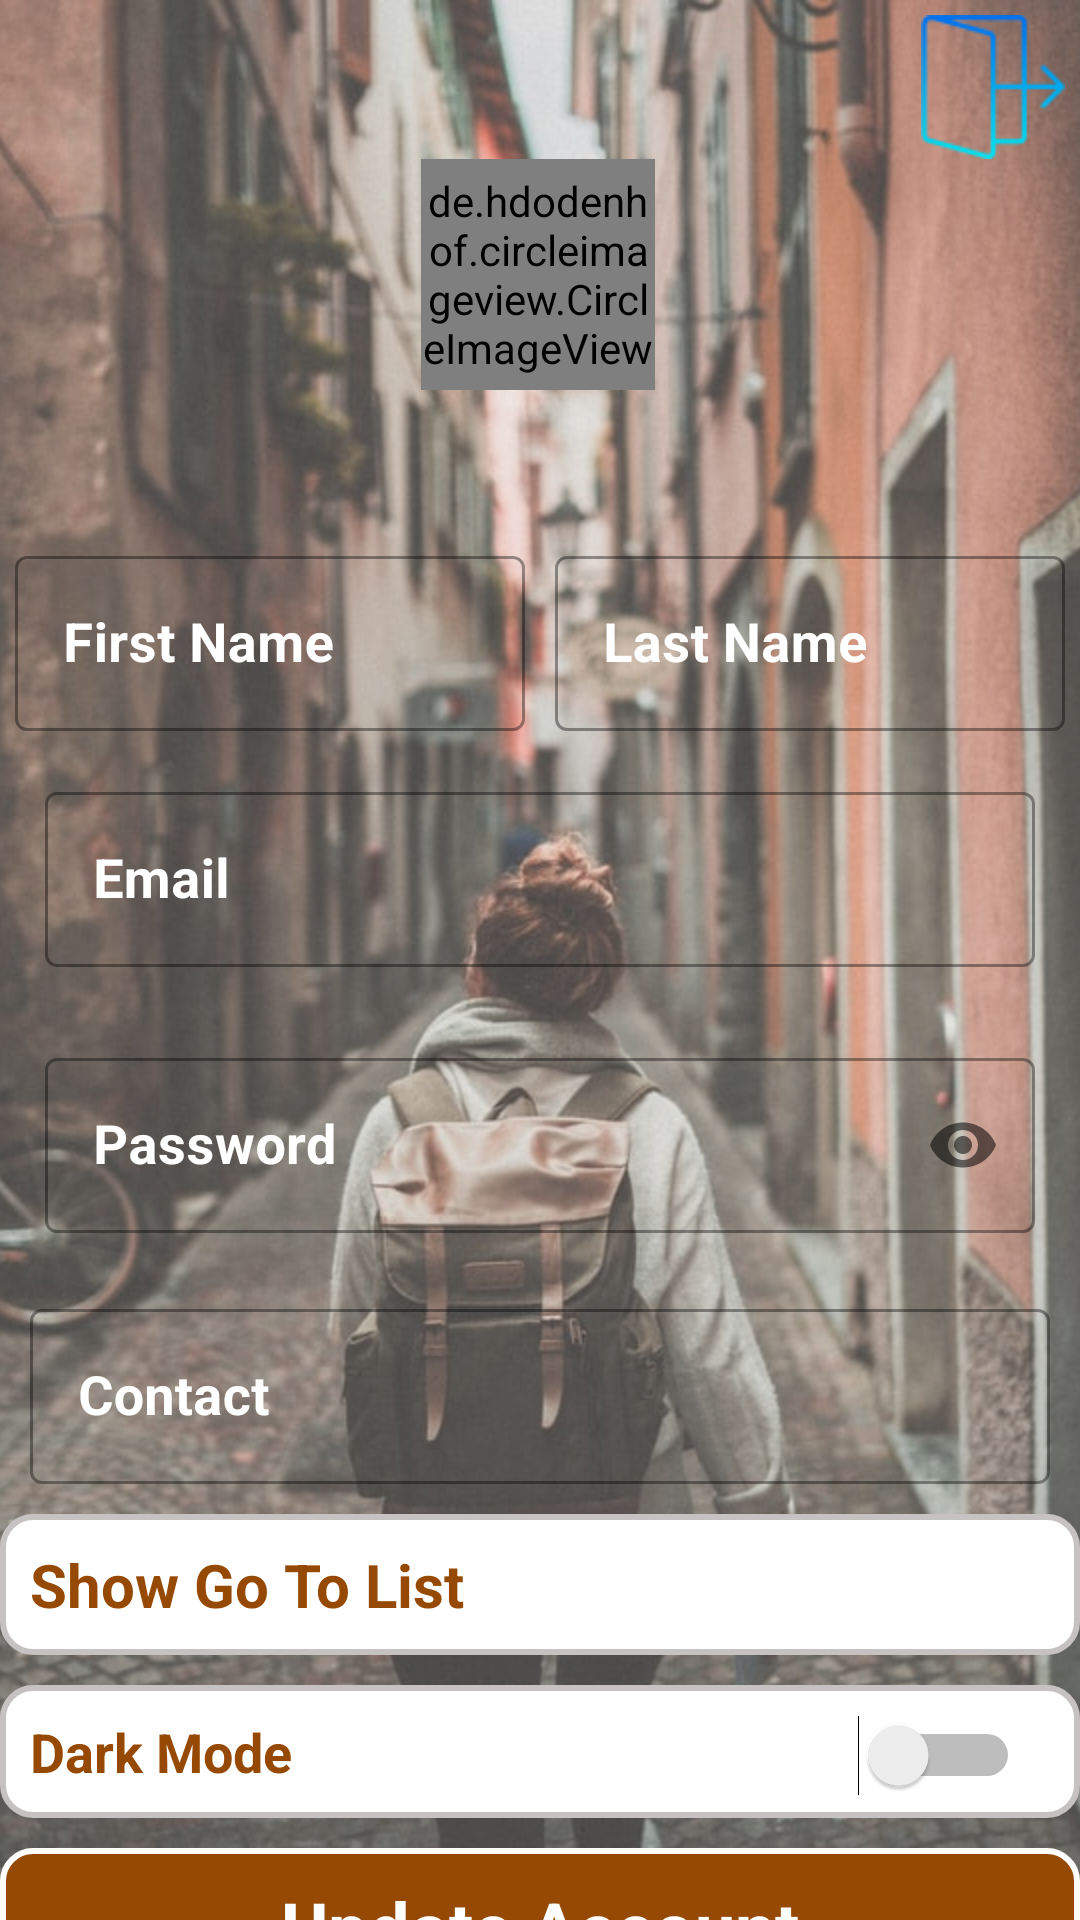

The Android layout XML behind this screen, and the referenced resources:
<!-- AndroidManifest.xml: application theme Theme.Light -->
<!-- res/layout/activity_profile.xml -->
<?xml version="1.0" encoding="utf-8"?>
<androidx.constraintlayout.widget.ConstraintLayout xmlns:android="http://schemas.android.com/apk/res/android"
    xmlns:app="http://schemas.android.com/apk/res-auto"
    xmlns:tools="http://schemas.android.com/tools"
    android:layout_width="match_parent"
    android:layout_height="match_parent"
    android:orientation="vertical"
    tools:context=".ui.ProfileActivity">

    <ImageView
        android:id="@+id/imageView3"
        android:layout_width="match_parent"
        android:layout_height="match_parent"
        android:alpha="0.8"
        android:scaleType="centerCrop"
        android:src="@drawable/back_img"></ImageView>

    <ImageView
        android:id="@+id/img_logout"
        android:layout_width="48dp"
        android:layout_height="48dp"
        android:layout_margin="5dp"
        android:layout_gravity="end"
        android:src="@drawable/logout"
        app:layout_constraintEnd_toEndOf="parent"
        app:layout_constraintTop_toTopOf="parent"></ImageView>


    <de.hdodenhof.circleimageview.CircleImageView
        android:id="@+id/img_profile"
        android:layout_width="78dp"
        android:layout_height="77dp"
        android:layout_gravity="center"
        android:src="@drawable/back_img"
        app:layout_constraintEnd_toEndOf="parent"
        app:layout_constraintHorizontal_bias="0.498"
        app:layout_constraintStart_toStartOf="parent"
        app:layout_constraintTop_toBottomOf="@id/img_logout"></de.hdodenhof.circleimageview.CircleImageView>

    <LinearLayout
        android:layout_width="match_parent"
        android:layout_height="wrap_content"
        android:orientation="horizontal"
        android:id="@+id/linearLayout"
        android:weightSum="2"
        app:layout_constraintTop_toBottomOf="@id/img_profile"
        app:layout_constraintStart_toStartOf="@id/img_profile"
        app:layout_constraintEnd_toEndOf="@id/img_profile">


        <com.google.android.material.textfield.TextInputLayout
            style="@style/Widget.MaterialComponents.TextInputLayout.OutlinedBox"
            android:layout_width="match_parent"
            android:layout_weight="1"
            android:layout_height="wrap_content"
            android:layout_marginLeft="5dp"
            android:layout_marginTop="50dp"
            android:layout_marginRight="5dp"
            android:hint="First Name"
            android:textColorHint="@color/white">

            <com.google.android.material.textfield.TextInputEditText
                android:id="@+id/et_fname"
                android:textColor="@color/white"
                android:textStyle="bold"
                android:textSize="18dp"
                android:layout_width="match_parent"
                android:layout_height="wrap_content"></com.google.android.material.textfield.TextInputEditText>
        </com.google.android.material.textfield.TextInputLayout>

        <com.google.android.material.textfield.TextInputLayout
            android:id="@+id/textInputLayout"
            style="@style/Widget.MaterialComponents.TextInputLayout.OutlinedBox"
            android:layout_width="match_parent"
            android:layout_weight="1"
            android:layout_height="wrap_content"
            android:layout_marginLeft="5dp"
            android:layout_marginTop="50dp"
            android:layout_marginRight="5dp"
            android:hint="Last Name"
            android:textColorHint="@color/white">

            <com.google.android.material.textfield.TextInputEditText
                android:id="@+id/et_lname"
                android:textColor="@color/white"
                android:textStyle="bold"
                android:textSize="18dp"
                android:layout_width="match_parent"
                android:layout_height="wrap_content"></com.google.android.material.textfield.TextInputEditText>
        </com.google.android.material.textfield.TextInputLayout>

    </LinearLayout>

    <com.google.android.material.textfield.TextInputLayout
        style="@style/Widget.MaterialComponents.TextInputLayout.OutlinedBox"
        android:layout_width="match_parent"
        android:layout_height="wrap_content"
        android:id="@+id/textInputLayout2"
        app:layout_constraintTop_toBottomOf="@id/linearLayout"
        app:layout_constraintStart_toStartOf="@id/linearLayout"
        app:layout_constraintEnd_toEndOf="@id/linearLayout"
        android:layout_marginLeft="5dp"
        android:padding="10dp"
        android:textColorHint="@color/white"
        android:layout_marginTop="5dp"
        android:layout_marginRight="5dp"
        android:hint="Email">

        <com.google.android.material.textfield.TextInputEditText
            android:id="@+id/et_email"
            android:textStyle="bold"
            android:textColorHint="@color/white"
            android:textSize="18dp"
            android:textColor="@color/white"
            android:layout_width="match_parent"
            android:layout_height="wrap_content"></com.google.android.material.textfield.TextInputEditText>
    </com.google.android.material.textfield.TextInputLayout>

    <com.google.android.material.textfield.TextInputLayout
        style="@style/Widget.MaterialComponents.TextInputLayout.OutlinedBox"
        android:layout_width="match_parent"
        android:layout_height="wrap_content"
        android:id="@+id/textInputLayout3"
        android:layout_marginLeft="5dp"
        app:layout_constraintStart_toStartOf="@id/textInputLayout2"
        app:layout_constraintTop_toBottomOf="@id/textInputLayout2"
        app:layout_constraintEnd_toEndOf="@id/textInputLayout2"
        android:padding="10dp"
        app:passwordToggleEnabled="true"
        android:textColorHint="@color/white"
        android:layout_marginTop="5dp"
        android:layout_marginRight="5dp"
        android:hint="Password">

        <com.google.android.material.textfield.TextInputEditText
            android:id="@+id/et_password"
            android:textStyle="bold"
            android:textSize="18dp"
            android:inputType="textPassword"
            android:textColor="@color/white"
            android:layout_width="match_parent"
            android:layout_height="wrap_content"></com.google.android.material.textfield.TextInputEditText>
    </com.google.android.material.textfield.TextInputLayout>

    <com.google.android.material.textfield.TextInputLayout
        android:id="@+id/textInputLayout5"
        style="@style/Widget.MaterialComponents.TextInputLayout.OutlinedBox"
        android:layout_width="match_parent"
        android:layout_height="wrap_content"
        android:hint="Contact"
        android:padding="10dp"
        android:textColorHint="@color/white"
        app:layout_constraintEnd_toEndOf="@+id/textInputLayout3"
        app:layout_constraintStart_toStartOf="@+id/textInputLayout3"
        app:layout_constraintTop_toBottomOf="@+id/textInputLayout3">

        <com.google.android.material.textfield.TextInputEditText
            android:id="@+id/et_contactNum"
            android:layout_width="match_parent"
            android:layout_height="wrap_content"
            android:textColor="@color/white"
            android:textSize="18dp"
            android:textStyle="bold"></com.google.android.material.textfield.TextInputEditText>
    </com.google.android.material.textfield.TextInputLayout>


    <androidx.cardview.widget.CardView
        android:id="@+id/card_gotoList"
        android:layout_width="372dp"
        android:layout_height="44dp"
        android:visibility="gone"
        android:layout_marginTop="10dp"
        app:cardCornerRadius="15dp"

        app:layout_constraintEnd_toEndOf="@+id/textInputLayout5"
        app:layout_constraintStart_toStartOf="@+id/textInputLayout5"
        app:layout_constraintTop_toBottomOf="@+id/textInputLayout5">

        <TextView
            android:layout_width="match_parent"
            android:layout_height="wrap_content"
            android:padding="10dp"
            android:text="Go To List"
            android:textColor="@color/black"
            android:textSize="18dp"></TextView>
    </androidx.cardview.widget.CardView>

    <TextView
        android:id="@+id/showGoToList"
        android:layout_width="match_parent"
        android:layout_height="wrap_content"
        android:background="@drawable/rounded_cornet_drawable"
        android:textColor="@color/btn_color"
        android:textStyle="bold"
        android:padding="10dp"
        android:textSize="20dp"
        android:text="Show Go To List"
        app:layout_constraintEnd_toEndOf="@+id/textInputLayout5"
        app:layout_constraintStart_toStartOf="@+id/textInputLayout5"
        app:layout_constraintTop_toBottomOf="@+id/textInputLayout5"></TextView>
    <RelativeLayout
        android:id="@+id/relativeLayout"
        android:layout_width="match_parent"
        android:layout_height="wrap_content"
        android:background="@drawable/rounded_cornet_drawable"
        android:orientation="horizontal"
        android:weightSum="2"
        android:layout_marginTop="10dp"
        app:layout_constraintEnd_toEndOf="parent"
        app:layout_constraintStart_toStartOf="@+id/showGoToList"
        app:layout_constraintTop_toBottomOf="@+id/showGoToList">

        <TextView
            android:layout_width="match_parent"
            android:layout_height="wrap_content"
            android:layout_alignParentStart="true"
            android:layout_alignParentTop="true"
            android:gravity="center_vertical"
            android:padding="10dp"
            android:text="Dark Mode"
            android:textColor="@color/btn_color"
            android:textSize="18dp"
            android:textStyle="bold"></TextView>

        <Switch
            android:layout_width="wrap_content"
            android:layout_height="wrap_content"
            android:layout_alignParentTop="true"
            android:layout_alignParentEnd="true"
            android:layout_marginTop="10dp"
            android:layout_marginEnd="20dp"
            android:id="@+id/darkModeSwitch"
            android:gravity="center_vertical"></Switch>
    </RelativeLayout>

    <TextView
        android:id="@+id/tv_updateAccountBtn"
        android:layout_width="match_parent"
        android:layout_height="wrap_content"
        android:layout_marginTop="10dp"
        android:background="@drawable/rounded_btn"
        android:gravity="center"
        android:padding="10dp"
        android:text="@string/update_account"
        android:textColor="@color/white"
        android:textSize="24dp"
        android:textStyle="bold"
        app:layout_constraintEnd_toEndOf="@+id/relativeLayout"
        app:layout_constraintStart_toStartOf="@+id/relativeLayout"
        app:layout_constraintTop_toBottomOf="@+id/relativeLayout"></TextView>

</androidx.constraintlayout.widget.ConstraintLayout>
<!-- resources referenced by this layout -->
<resources>
  <color name="black">#FF000000</color>
  <color name="btn_color">#FF964902</color>
  <color name="white">#FFFFFFFF</color>
  <!-- drawable back_img: jpg bitmap (drawable, 105802 bytes) -->
  <!-- drawable logout: png bitmap (drawable, 1821 bytes) -->
  <!-- drawable rounded_btn (drawable) -->
  <?xml version="1.0" encoding="utf-8"?>
  <shape xmlns:android="http://schemas.android.com/apk/res/android" android:shape="rectangle">
  
      <solid android:color="@color/btn_color"></solid>
      <corners android:radius="10dp"></corners>
      <stroke android:color="@color/white"
          android:width="2dp"></stroke>
  </shape>
  <!-- drawable rounded_cornet_drawable (drawable) -->
  <?xml version="1.0" encoding="utf-8"?>
  <shape xmlns:android="http://schemas.android.com/apk/res/android" android:shape="rectangle">
  
      <solid android:color="@color/white"></solid>
      <corners android:radius="10dp"></corners>
      <stroke android:color="@color/grey"
          android:width="2dp"></stroke>
  </shape>
  <string name="update_account">Update Account</string>
  <style name="Theme.Light" parent="Theme.MaterialComponents.DayNight.NoActionBar">
          
          <item name="colorPrimary">@color/btn_color</item>
          <item name="colorPrimaryVariant">@color/btn_color</item>
          <item name="colorOnPrimary">@color/white</item>
          
          <item name="colorSecondary">@color/teal_200</item>
          <item name="colorSecondaryVariant">@color/teal_700</item>
          <item name="colorOnSecondary">@color/black</item>
          
          <item name="android:statusBarColor" tools:targetApi="l">?attr/colorPrimaryVariant</item>
          
          
          <item name="background_color">#FFFFFF</item>
          <item name="text_color">#FFFFFF</item>
      </style>
  <color name="grey">#C6C2C2</color>
  <color name="teal_200">#FF03DAC5</color>
  <color name="teal_700">#FF018786</color>
</resources>
